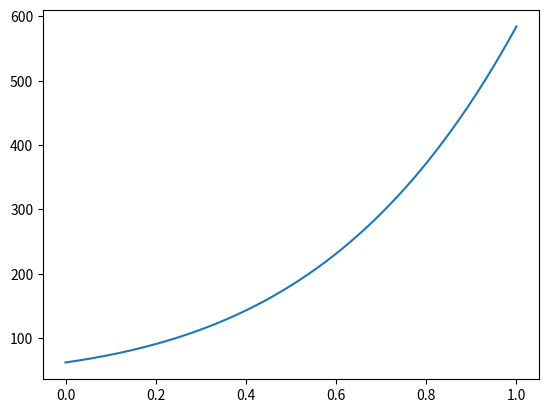
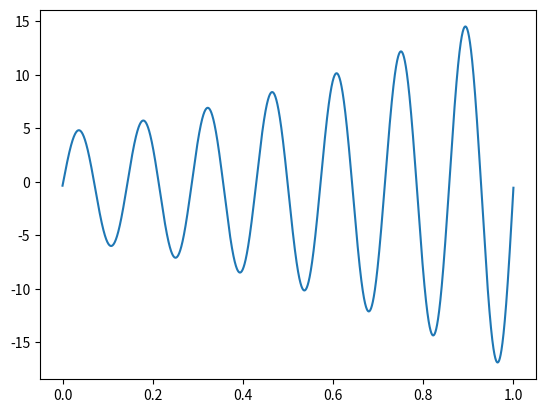
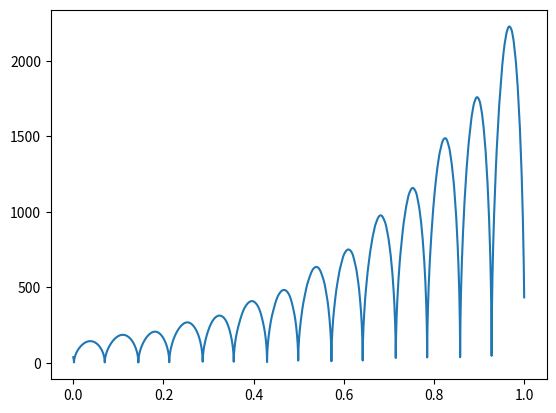
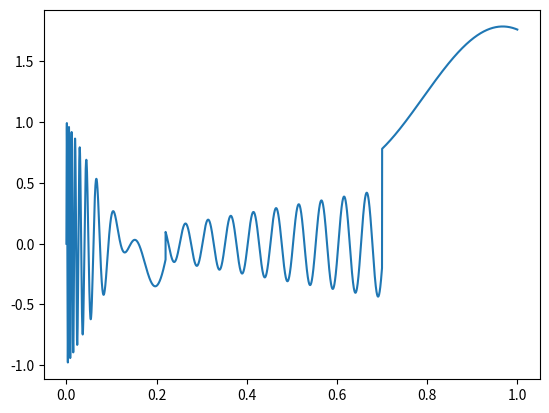
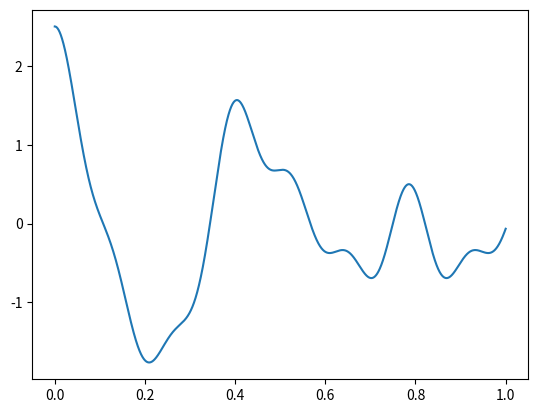
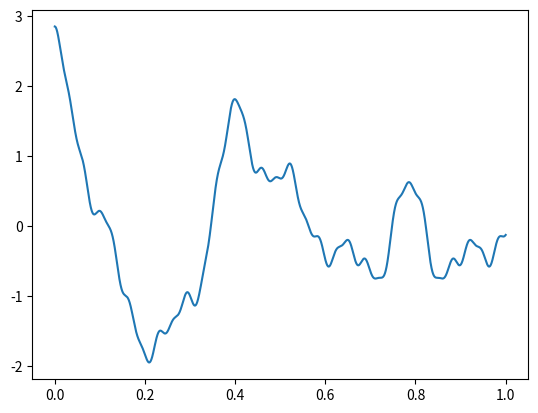
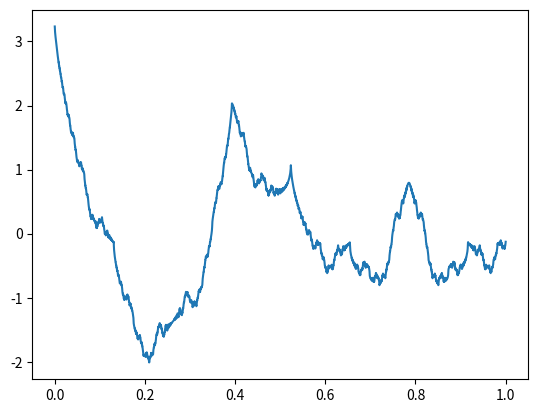

Python code for these plots, in order:
from matplotlib import pyplot as plt
import math
# def check(xd):

    # wFunkcji= 7 * xd**2 + 5*xd + 7
    # bKwadrat = (5*xd)**2
    # czteryAc = 4 * 7
    # delta = bKwadrat-czteryAc
    # iks1 = (-(5*xd) - math.sqrt(delta))/(2*7)
    # iks2 = (-(5*xd) + math.sqrt(delta))/(2*7)
    # if(delta < 0):
    #     return print("Brak miejsc zerowych")
    # print("Wartosc funkcji: ", wFunkcji, "Delta: ", delta, "X.1: ", iks1, "X.2: ",iks2)



# def wartosc(x):
#     x = 7.0 * pow(x,2.0) + 5.0*x + 7.0
#     return x

# def funkcja():
#     tZero = -10; tN = 10; deltaT =(1.0/100); tn = tZero; n = 0
#     tab = []; tab2 = []
#     while(tn <= tN):
#         print(tn," ",wartosc(tn)," \n")
#         tab.append(tn)
#         tab2.append(wartosc(tn))
#         plt.plot(tab,tab2)
#         tn=tZero + (n*deltaT)
#         n=n+1
        

# funkcja()
# plt.show()

###-----------------------------------ZAD.2------------------------------------###
def x(tn):
    return 7 * tn**2 + 5*tn + 5

def y(tn):
    return 2 * (x(tn))**2 + 12 * math.cos(tn)

def z(tn):
    return math.sin((math.pi*2) * 7 * tn) * x(tn) - 0.2 * math.log10(abs(y(tn)) + math.pi)

def u(tn):
    return math.sqrt(abs(y(tn) * y(tn) * z(tn) )) - 1.8 * math.sin(0.4 * tn * z(tn) * x(tn) )

def v(tn):
    if(0.22 > tn and tn >= 0):
        return (1 - 7 * tn) * math.sin((2 * math.pi * tn * 10) / (tn + 0.04))
    if(0.22 <= tn and tn <= 0.7):
        return 0.63 * tn * math.sin(125 * tn)
    if(1 >= tn and tn >= 0.7):
        return tn**(-0.662) + 0.77 * math.sin(8 * tn)

def p_2(tn):
    wynik = 0
    for n in range(1,3):   
        wynik = wynik + ( ( ( math.cos((12 * tn) * n**2 )) + ( math.cos( 16 * tn * n ) ) ) / n**2 )
    return wynik
       
def p_4(tn):
    wynik = 0
    for n in range(1,5):   
        wynik = wynik + ( ( ( math.cos((12 * tn) * n**2 )) + ( math.cos( 16 * tn * n ) ) ) / n**2 )
    return wynik
       
def p_AB(tn): ## A= 7* B = 5 = 35 +1 = 36
    wynik = 0
    for n in range(1,36):   
        wynik = wynik + ( ( ( math.cos((12 * tn) * n**2 )) + ( math.cos( 16 * tn * n ) ) ) / n**2 )
    return wynik
       



def wartosc2(tn,opcja):
    if(opcja == 1):
        wynik = y(tn)

    if(opcja == 2):
        wynik = z(tn)

    if(opcja == 3):
        wynik = u(tn)

    if(opcja == 4):
        wynik = v(tn)

    if(opcja == 5):
        wynik = p_2(tn)

    if(opcja == 6):
        wynik = p_4(tn)

    if(opcja == 7):
        wynik = p_AB(tn)

    return wynik
    
    
def funkcja2(opcja):
    tZero = 0; tN = 1; deltaT =(1.0/22050); tn = tZero; n = 0
    tab = []; tab2 = []
    while(tn <= tN):
        #print(tn," ",wartosc2(tn,opcja)," \n")
        tab.append(tn)
        tab2.append( wartosc2(tn,opcja) )
        tn=tZero + (n * deltaT)
        n = n + 1

    plt.figure()
    plt.plot(tab,tab2)
   

        
funkcja2(opcja=1)
funkcja2(opcja=2)
funkcja2(opcja=3)
funkcja2(opcja=4)
funkcja2(opcja=5)
funkcja2(opcja=6)
funkcja2(opcja=7)
plt.show()
